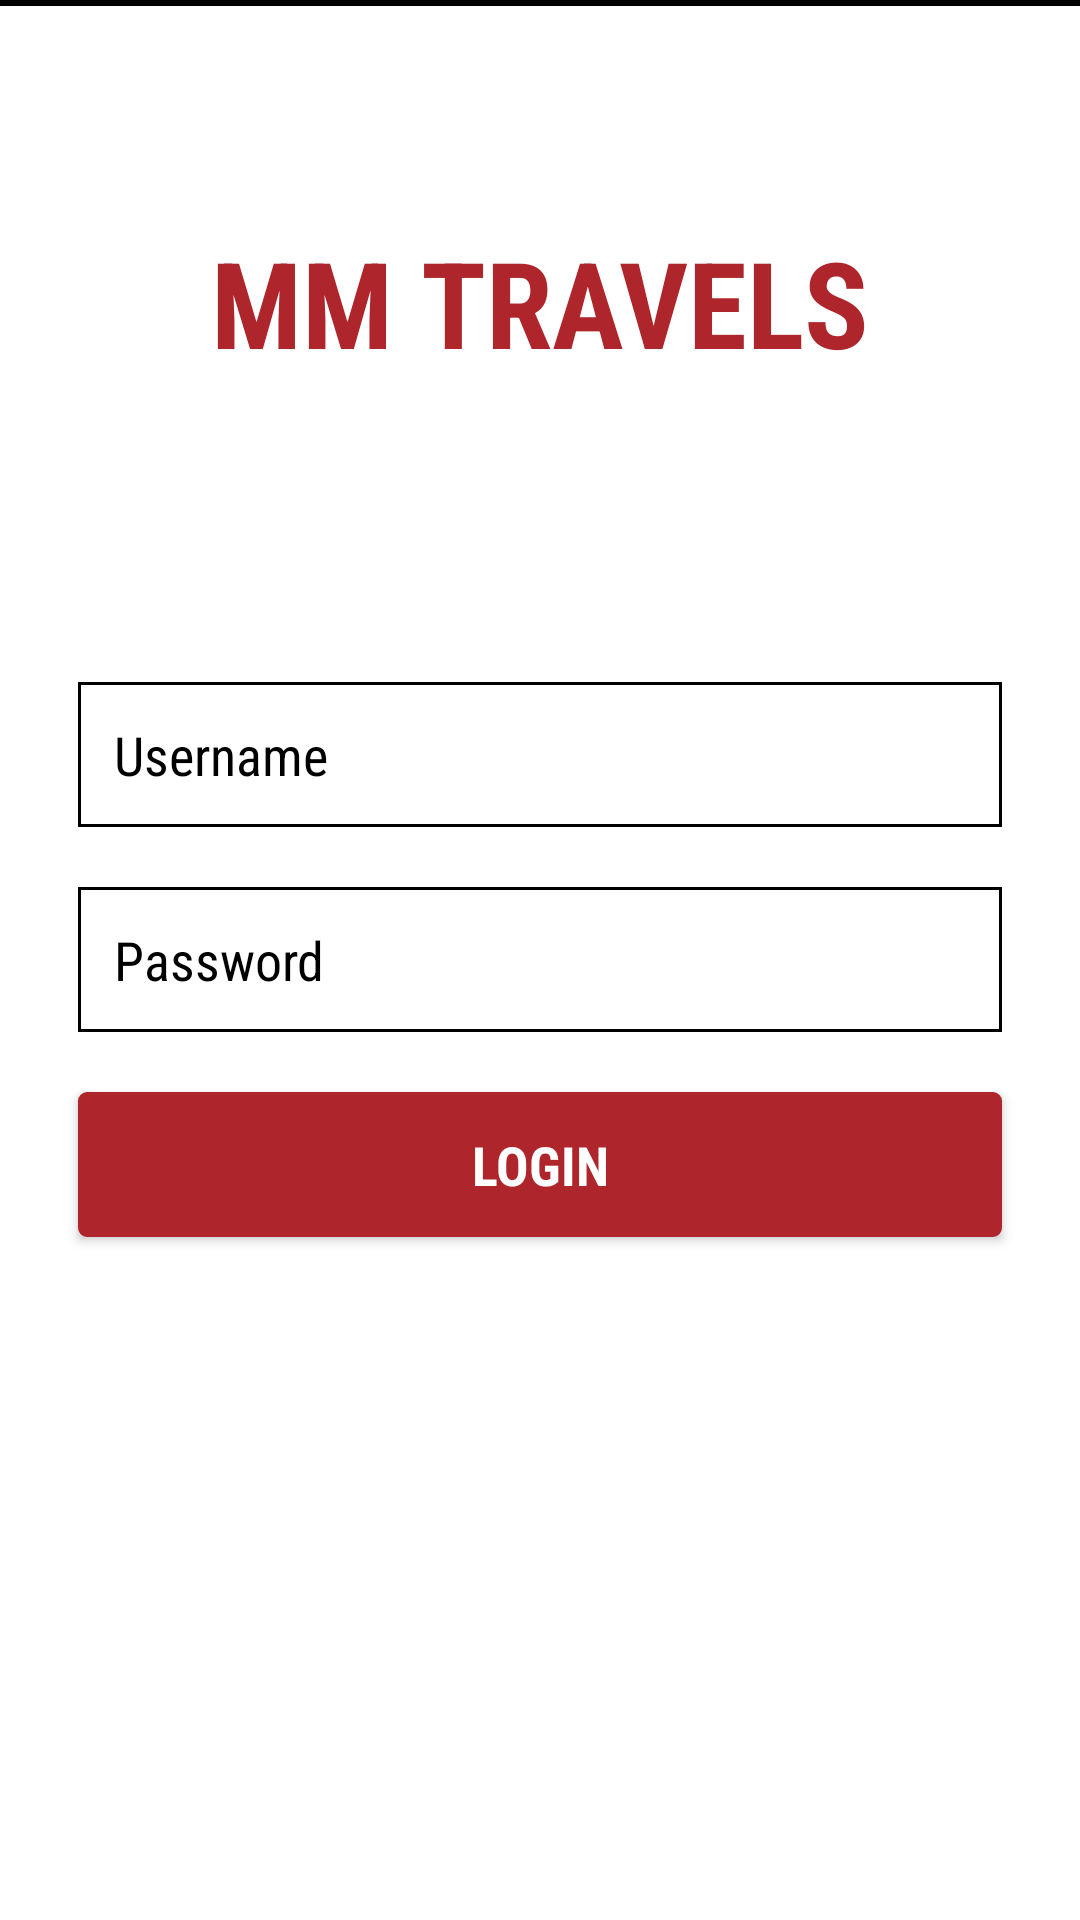

Android layout source for this screen:
<!-- AndroidManifest.xml: application theme AppTheme -->
<!-- res/layout/activity_login.xml -->
<?xml version="1.0" encoding="utf-8"?>
<android.support.design.widget.CoordinatorLayout android:id="@+id/al_clayout"
    android:layout_width="match_parent"
    android:layout_height="match_parent"
    xmlns:android="http://schemas.android.com/apk/res/android"
    android:background="@color/colorWhite">

    <RelativeLayout xmlns:android="http://schemas.android.com/apk/res/android"
        android:layout_width="match_parent"
        android:layout_height="match_parent">

        <TextView android:id="@+id/al_tv_title"
            android:layout_width="match_parent"
            android:layout_height="wrap_content"
            android:text="@string/app_name"
            android:textSize="40sp"
            android:gravity="center"
            android:padding="12dp"
            android:textStyle="bold"
            android:fontFamily="sans-serif-condensed"
            android:textColor="@color/colorPrimary"
            android:layout_alignParentTop="true"
            android:textAllCaps="true"
            android:layout_above="@+id/al_ll" />
        <View
            android:layout_width="match_parent"
            android:layout_height="2dp"
            android:background="@color/colorPrimaryDark" />

        <LinearLayout
            android:layout_width="match_parent"
            android:layout_height="wrap_content"
            android:layout_above="@+id/al_ll"
            android:orientation="horizontal"
            android:layout_marginTop="10dp"
            android:layout_marginBottom="16dp"
            android:layout_marginLeft="16dp"
            android:layout_marginRight="16dp"
            android:id="@+id/linearLayout">
        </LinearLayout>

        <LinearLayout android:id="@+id/al_ll"
            android:layout_width="match_parent"
            android:layout_height="wrap_content"
            android:layout_centerInParent="true"
            android:orientation="vertical"
            android:layout_margin="16dp">
            <EditText android:id="@+id/al_et_uname"
                android:layout_width="match_parent"
                android:layout_height="wrap_content"
                android:hint="@string/username"
                android:layout_margin="10dp"
                android:padding="12dp"
                android:background="@drawable/et_bg"
                android:textColorHint="@color/colorBlack"
                android:inputType="textEmailAddress"
                android:textColor="#4e4e4e"
                android:fontFamily="sans-serif-condensed"
                android:drawableRight="@drawable/username"/>

            <EditText android:id="@+id/al_et_pwd"
                android:layout_width="match_parent"
                android:layout_height="wrap_content"
                android:hint="@string/password"
                android:layout_margin="10dp"
                android:padding="12dp"
                android:background="@drawable/et_bg"
                android:textColorHint="@color/colorBlack"
                android:inputType="textPassword"
                android:textColor="#4e4e4e"
                android:fontFamily="sans-serif-condensed"
                android:drawableRight="@drawable/password"/>

            <EditText android:id="@+id/al_et_code"
                android:layout_width="match_parent"
                android:layout_height="wrap_content"
                android:hint="@string/company_code"
                android:layout_margin="10dp"
                android:padding="12dp"
                android:background="@drawable/et_bg"
                android:textColorHint="#8f8f8f"
                android:textColor="#4e4e4e"
                android:fontFamily="sans-serif-condensed"
                android:textStyle="bold"
                android:visibility="gone"/>

            <Button android:id="@+id/al_bt_login"
                android:layout_width="match_parent"
                android:layout_height="wrap_content"
                android:text="@string/login"
                android:background="@drawable/bt_stroke_bg"
                android:padding="12dp"
                android:layout_margin="10dp"
                android:textColor="@color/colorWhite"
                android:textSize="18sp"
                android:textStyle="bold"
                android:fontFamily="sans-serif-condensed"
                android:layout_alignParentBottom="true"/>

        </LinearLayout>



        <TextView android:id="@+id/al_tv_pwd"
            android:layout_width="match_parent"
            android:layout_height="wrap_content"
            android:text="forgot password?"
            android:textColor="#4e4e4e"
            android:textSize="16sp"
            android:gravity="center"
            android:layout_margin="10dp"
            android:layout_below="@+id/al_ll"
            android:textStyle="bold"
            android:fontFamily="sans-serif-condensed"
            android:visibility="gone"/>

    </RelativeLayout>

</android.support.design.widget.CoordinatorLayout>
<!-- resources referenced by this layout -->
<resources>
  <color name="colorBlack">#000000</color>
  <color name="colorPrimary">#ae262b</color>
  <color name="colorPrimaryDark">#000000</color>
  <color name="colorWhite">#ffffff</color>
  <!-- drawable bt_stroke_bg (drawable) -->
  <?xml version="1.0" encoding="utf-8"?>
  <shape android:shape="rectangle"
      xmlns:android="http://schemas.android.com/apk/res/android" >
      <corners android:radius="2dp"/>
      <stroke android:color="@color/colorPrimary" android:width="2dp"/>
      <solid android:color="@color/colorPrimary"/>
  </shape>
  <!-- drawable et_bg (drawable) -->
  <?xml version="1.0" encoding="utf-8"?>
  <shape android:shape="rectangle"
      xmlns:android="http://schemas.android.com/apk/res/android">
  
      <stroke android:color="@color/colorBlack" android:width="1dp"/>
  
  </shape>
  <string name="app_name">MM Travels</string>
  <string name="company_code">Company Code</string>
  <string name="login">Login</string>
  <string name="password">Password</string>
  <string name="username">Username</string>
  <style name="AppTheme" parent="Theme.AppCompat.Light.NoActionBar">
          
          <item name="colorPrimary">@color/colorPrimary</item>
          <item name="colorPrimaryDark">@color/colorPrimaryDark</item>
          <item name="colorAccent">@color/colorAccent</item>
      </style>
  <color name="colorAccent">#363636</color>
</resources>
